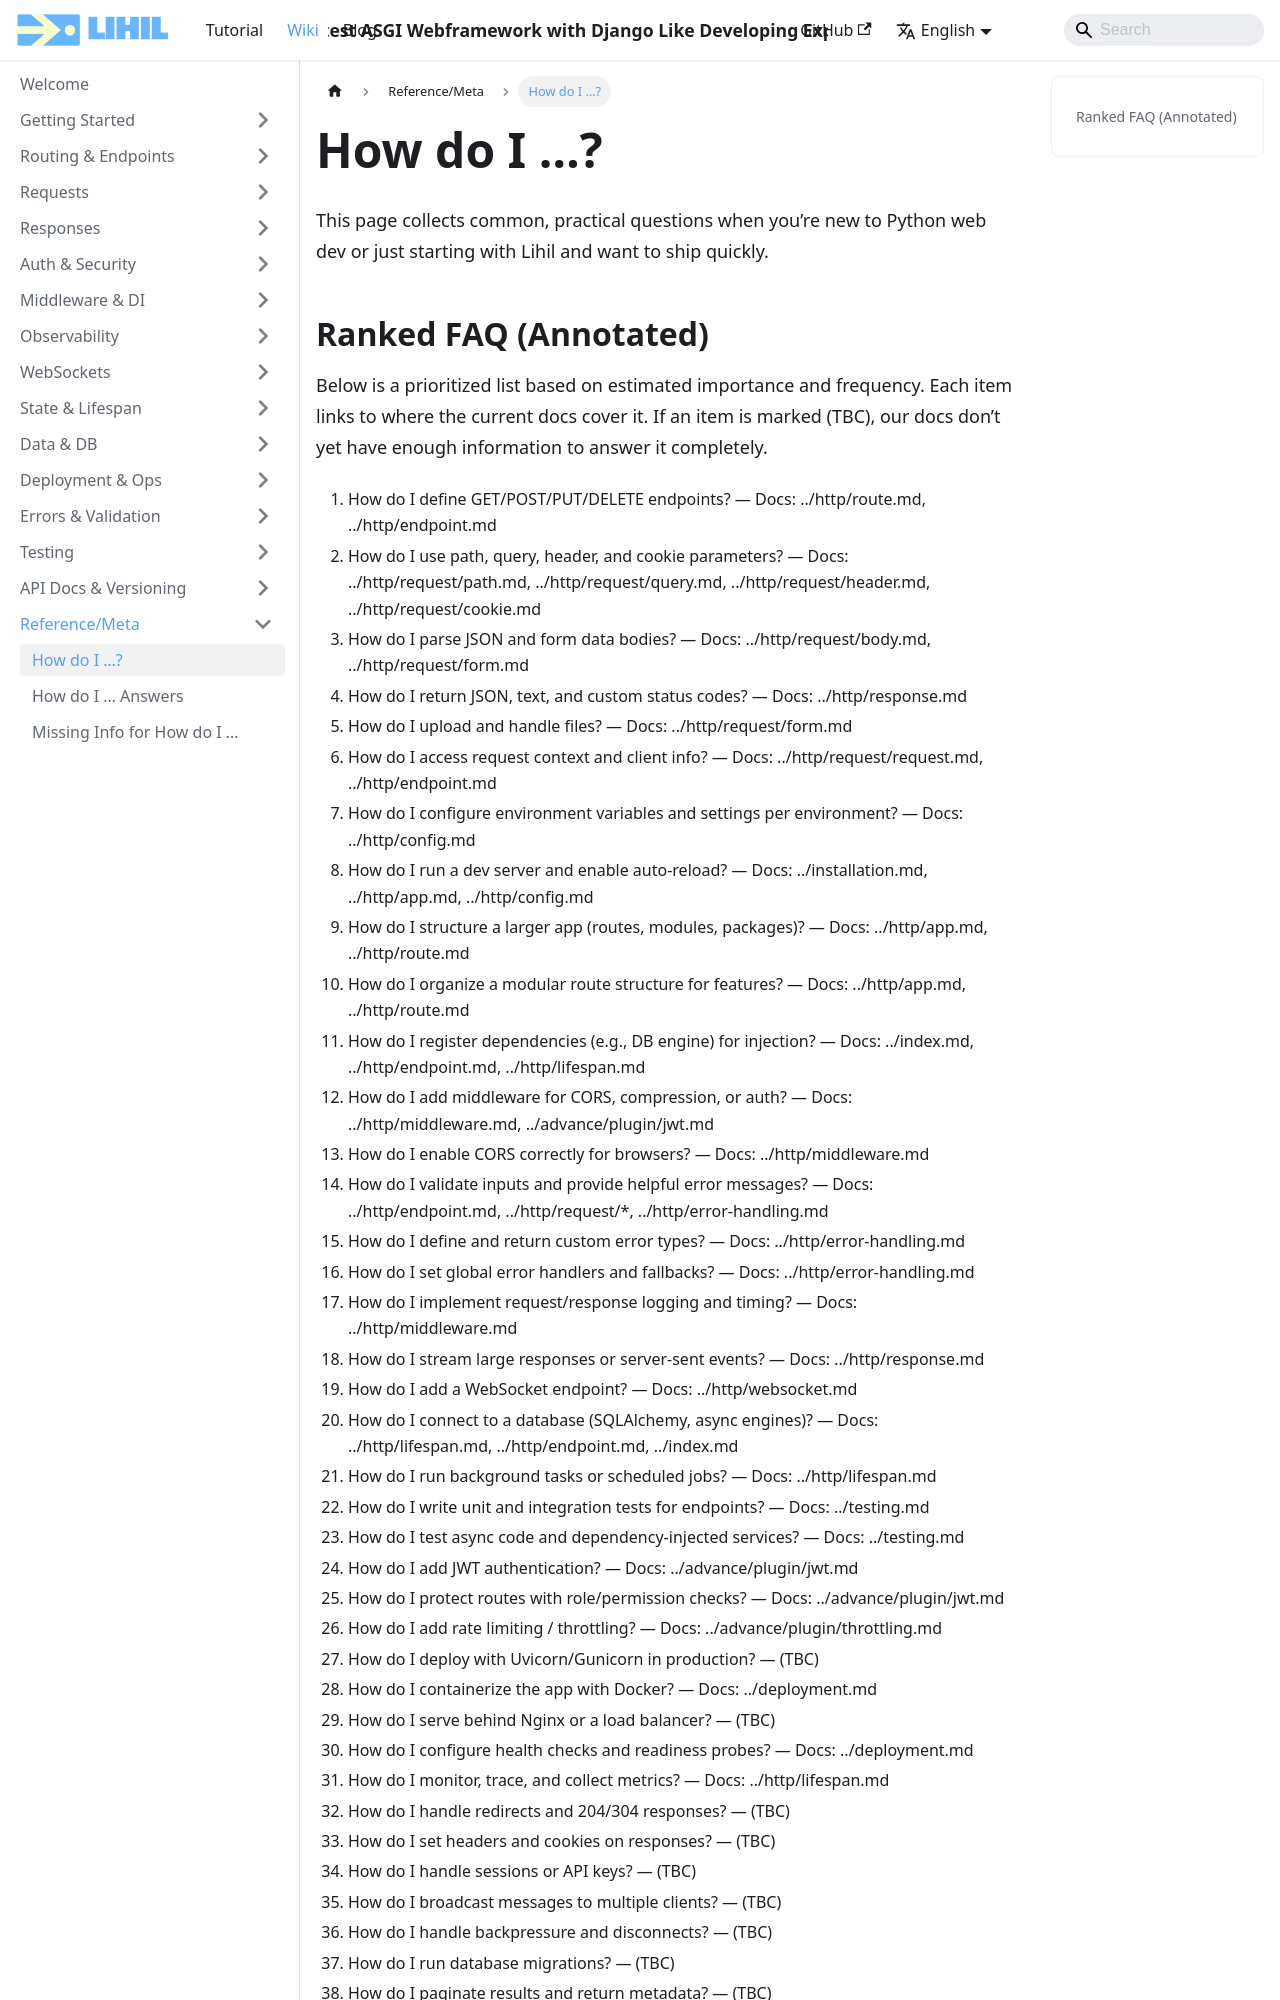

repository: raceychan/raceychan.github.io · page: wiki/how-do-i/index.html · generator: docusaurus

---
title: How do I …?
slug: /how-do-i
---

This page collects common, practical questions when you’re new to Python web dev or just starting with Lihil and want to ship quickly.

## Ranked FAQ (Annotated)

Below is a prioritized list based on estimated importance and frequency. Each item links to where the current docs cover it. If an item is marked (TBC), our docs don’t yet have enough information to answer it completely.
